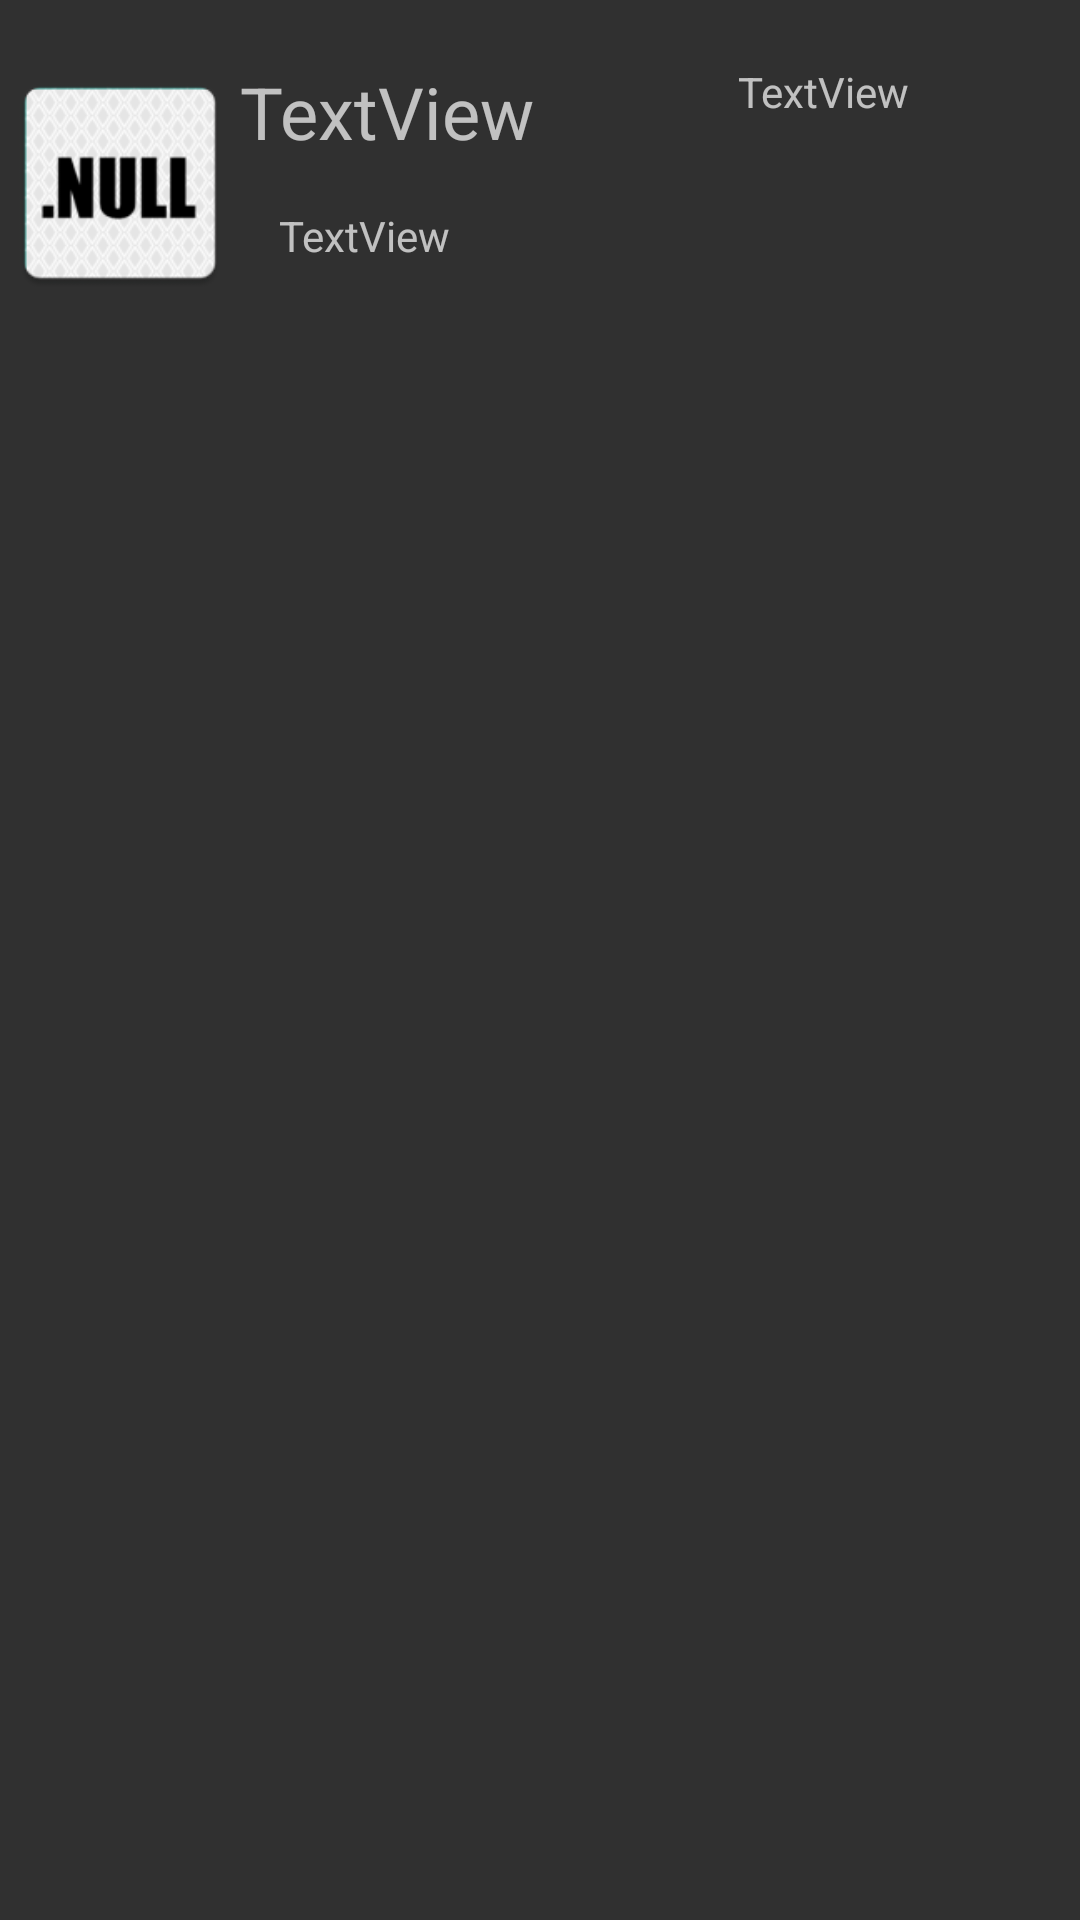

Reconstruct the res/layout file that produces this screen, plus the resources it refers to.
<!-- AndroidManifest.xml: application theme AppTheme -->
<!-- res/layout/linhalistview2.xml -->
<?xml version="1.0" encoding="utf-8"?>
<android.support.constraint.ConstraintLayout
    xmlns:android="http://schemas.android.com/apk/res/android"
    xmlns:app="http://schemas.android.com/apk/res-auto"
    xmlns:tools="http://schemas.android.com/tools"
    android:layout_width="match_parent"
    android:layout_height="match_parent">

    <android.support.constraint.ConstraintLayout
        android:layout_width="match_parent"
        android:layout_height="100dp"
        android:layout_marginTop="7dp"
        app:layout_constraintStart_toStartOf="parent"
        app:layout_constraintTop_toTopOf="parent">

        <TextView
            android:id="@+id/precoproduto"
            android:layout_width="111dp"
            android:layout_height="19dp"
            android:layout_marginStart="5dp"
            android:layout_marginLeft="5dp"
            android:layout_marginTop="48dp"
            android:layout_marginEnd="148dp"
            android:layout_marginRight="148dp"
            android:text="@string/textview"
            android:textSize="14sp"
            app:layout_constraintEnd_toEndOf="parent"
            app:layout_constraintStart_toEndOf="@+id/imagelist"
            app:layout_constraintTop_toTopOf="@+id/nomeproduto" />

        <TextView
            android:id="@+id/nome_vendedor"
            android:layout_width="110dp"
            android:layout_height="34dp"
            android:layout_marginEnd="4dp"
            android:layout_marginRight="4dp"
            android:text="@string/textview"
            android:textSize="14sp"
            app:layout_constraintEnd_toEndOf="parent"
            app:layout_constraintTop_toTopOf="@+id/nomeproduto" />

        <TextView
            android:id="@+id/nomeproduto"
            android:layout_width="127dp"
            android:layout_height="28dp"
            android:text="@string/textview"
            android:textSize="24sp"
            app:layout_constraintStart_toEndOf="@+id/imagelist"
            app:layout_constraintTop_toTopOf="@+id/imagelist" />

        <ImageView
            android:id="@+id/imagelist"
            android:layout_width="80dp"
            android:layout_height="80dp"
            android:layout_marginTop="14dp"
            android:contentDescription="@string/todo"
            app:layout_constraintStart_toStartOf="parent"
            app:layout_constraintTop_toTopOf="parent"
            app:srcCompat="@mipmap/ic_launcher" />

    </android.support.constraint.ConstraintLayout>

</android.support.constraint.ConstraintLayout>
<!-- resources referenced by this layout -->
<resources>
  <!-- mipmap ic_launcher: png bitmap (mipmap-hdpi, 3929 bytes) -->
  <string name="textview">TextView</string>
  <string name="todo">TODO</string>
  <style name="AppTheme" parent="Theme.AppCompat">
          
          android:forceDarkAllowed="true"
          <item name="colorPrimary">@color/colorPrimary</item>
          <item name="colorPrimaryDark">@color/colorPrimaryDark</item>
          <item name="colorAccent">@color/colorAccent</item>
      </style>
  <color name="colorPrimary">#636363</color>
  <color name="colorPrimaryDark">#000000</color>
  <color name="colorAccent">#F60717</color>
</resources>
